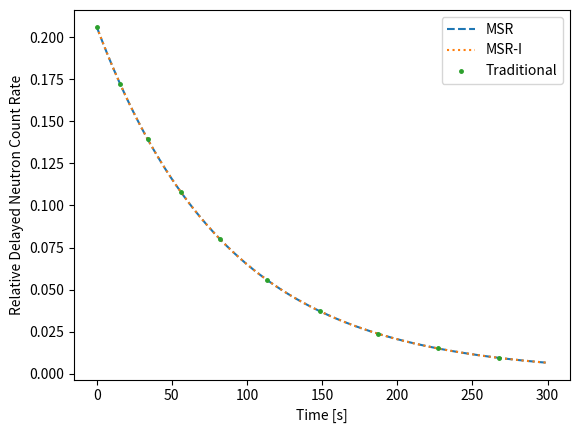
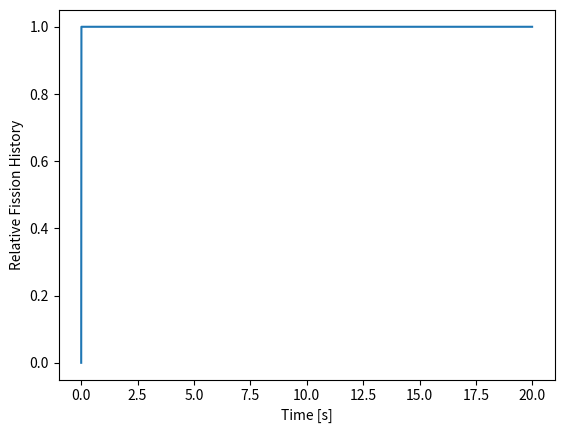

These charts were generated, in order, by the following Python code:
import numpy as np
import matplotlib.pyplot as plt
import time


def msr_group(T, t, tin, tex, f_rate, yields, halflives):
    tnet = tin+tex
    J = int(np.floor(T/tnet))
    Jin = int(np.floor((T-tin)/tnet))
    full_sum = 0
    for k in range(len(yields)):
        lam = np.log(2) / halflives[k]
        nu = yields[k]
        j_sum = 0
        for j in range(0, Jin+1):
            add_val = (np.exp(-lam*(t+T))) * (np.exp(-lam*(-j*tnet-tin)) - (np.exp(-lam*(-j*tnet))))
            j_sum += add_val
        for j in range(Jin+1, J+1):
            add_val = (np.exp(-lam*t)) * (1 - np.exp(-lam*(T-j*tnet)))
            j_sum += add_val
        non_j_sum = nu
        full_sum += non_j_sum * j_sum
    full_sum = full_sum * f_rate
    return full_sum

def msr_intermediate_form(T, t, tin, tex, f_rate, yields, halflives):
    tnet = tin+tex
    J = int(np.floor(T/tnet))
    Jin = int(np.floor((T-tin)/tnet))
    full_sum = 0
    j_sum = 0
    for k in range(len(yields)):
        lam = np.log(2) / halflives[k]
        r = np.exp(lam*tnet)
        nu = yields[k]
        j_sum += np.exp(-lam*t) * ((J-Jin) - np.exp(-lam*T)/(1-r) * (np.exp(lam*tin)*r**(Jin+1) - np.exp(lam*tin) + 1 - r**(J+1)))
        non_j_sum = nu
        full_sum += non_j_sum * j_sum
    full_sum = full_sum * f_rate
    return full_sum

def nonmsr_group(T, t, f_rate, yields, halflives):
    full_sum = 0
    for k in range(len(yields)):
        lam = np.log(2) / halflives[k]
        nu = yields[k]
        full_sum += nu * np.exp(-lam * t) * (1 - np.exp(-lam*T))
    full_sum = full_sum * f_rate
    return full_sum


def get_heatmap_data(T, t, tins, texs, f_rate, yields, halflives):
    hm_data = np.zeros((len(tins), len(texs)))
    for tini, tin in enumerate(tins):
        for texi, tex in enumerate(texs):
            msr_res = msr_group(T, t, tin, tex, f_rate, yields, halflives)
            stat_res = nonmsr_group(T, t, f_rate, yields, halflives)
            hm_data[tini, texi] = pcnt_diff(stat_res, msr_res)
    return hm_data


def pcnt_diff(a, b):
    avg_sum = (np.mean(a) + np.mean(b)) / 2
    diff = np.mean(a) - np.mean(b)
    val = diff/avg_sum * 100
    return val

def heaviside_func(T, t, tin, tex):
    summation = 0
    tnet = tin+tex
    J = int(np.ceil(T/(tnet)))
    for j in range(0, J):
        sum_add = np.heaviside(t-j*tnet, 0) - np.heaviside(t-tin-j*tnet, 0)
        summation += sum_add
    return summation

T = 20
t = np.arange(0, 300, 0.01)
irrad_times = np.arange(0, T, 0.01)
tin = 9
tex = 0
tnet = tin+tex
halflives = [60]
min_tin = 1
min_tex = 1
max_tin = 10
max_tex = 10
num_nodes = 200
tins = np.linspace(min_tin, max_tin, num_nodes)
texs = np.linspace(min_tex, max_tex, num_nodes)
J = int(np.floor(T/tnet))
Jin = int(np.floor((T-tin)/tnet))
print(f'{J = }\n{Jin = }')

plot_t = True
plot_hm = not plot_t


yields = [1]
f_rate = 1

start = time.time()

if plot_hm:
    t = 0
    hm_data = get_heatmap_data(T, t, tins, texs, f_rate, yields, halflives)
    plt.imshow(hm_data, cmap='viridis', origin='lower', aspect='auto', extent=[min_tex, max_tex, min_tin, max_tin])
    plt.colorbar(label='Difference [%]')
    plt.ylabel(r'$\tau_{in}$ $[s]$')
    plt.xlabel(r'$\tau_{ex}$ $[s]$')
    plt.savefig('diff.png')
    plt.close()

if plot_t:
    msr_res = msr_group(T, t, tin, tex, f_rate, yields, halflives)
    stat_res = nonmsr_group(T, t, f_rate, yields, halflives)
    intermed_res = msr_intermediate_form(T, t, tin, tex, f_rate, yields, halflives)
    diff = pcnt_diff(stat_res, msr_res)
    heaviside = heaviside_func(T, irrad_times, tin, tex)

    print(f'{round(diff,3)}%')

    print(msr_res)
    print(stat_res)
    plt.plot(t, msr_res, label='MSR', linestyle='--')
    plt.plot(t, intermed_res, label='MSR-I', linestyle=':')
    plt.plot(t, stat_res, label='Traditional', marker='.', linestyle='', markersize=5, markevery=0.1)
    plt.xlabel('Time [s]')
    plt.ylabel('Relative Delayed Neutron Count Rate')
    plt.legend()
    plt.savefig('countrates.png')
    plt.close()

    plt.plot(irrad_times, heaviside, label='Fission History')
    plt.xlabel('Time [s]')
    plt.ylabel('Relative Fission History')
    plt.savefig('irrad.png')
    plt.close()


print(f'Took {round(time.time() - start)}s')
